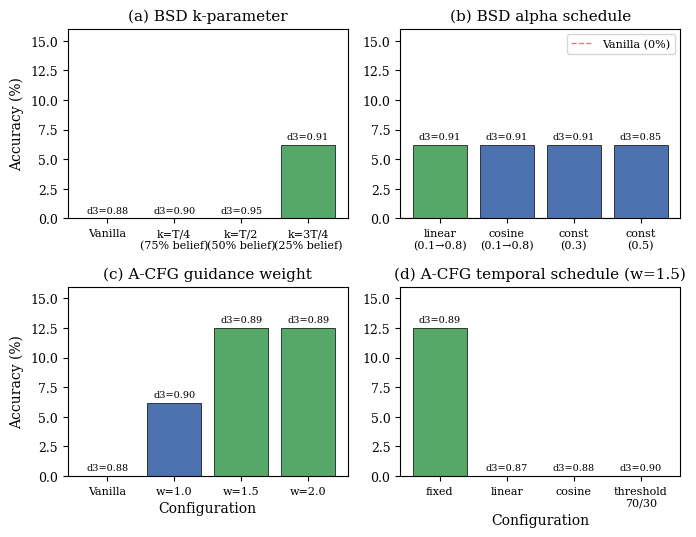

This chart was generated by the following Python code: (Note: this script raises an exception after producing the figure.)
"""Generate Figure 4: 2x2 ablation grid for BSD and A-CFG hyperparameters."""
import matplotlib
matplotlib.use('Agg')
import matplotlib.pyplot as plt
import numpy as np

# Style
plt.rcParams.update({
    'font.family': 'serif',
    'font.size': 10,
    'axes.titlesize': 11,
    'axes.labelsize': 10,
    'xtick.labelsize': 8,
    'ytick.labelsize': 9,
    'legend.fontsize': 8,
    'figure.dpi': 300,
})

fig, axes = plt.subplots(2, 2, figsize=(7.0, 5.5))
bar_color = '#4C72B0'
baseline_color = '#C44E52'
best_color = '#55A868'

# (a) BSD k-parameter ablation
ax = axes[0, 0]
configs = ['Vanilla', 'k=T/4\n(75% belief)', 'k=T/2\n(50% belief)', 'k=3T/4\n(25% belief)']
accs = [0.0, 0.0, 0.0, 6.2]
dist3 = [0.876, 0.899, 0.947, 0.913]
colors = [baseline_color, bar_color, bar_color, best_color]
bars = ax.bar(configs, accs, color=colors, edgecolor='black', linewidth=0.5)
for b, d in zip(bars, dist3):
    ax.text(b.get_x() + b.get_width()/2, b.get_height() + 0.3,
            f'd3={d:.2f}', ha='center', va='bottom', fontsize=7)
ax.set_ylabel('Accuracy (%)')
ax.set_title('(a) BSD k-parameter')
ax.set_ylim(0, 16)
ax.axhline(y=0, color='gray', linestyle='--', linewidth=0.5, alpha=0.5)

# (b) BSD alpha schedule ablation
ax = axes[0, 1]
configs = ['linear\n(0.1→0.8)', 'cosine\n(0.1→0.8)', 'const\n(0.3)', 'const\n(0.5)']
accs = [6.2, 6.2, 6.2, 6.2]
dist3 = [0.913, 0.913, 0.913, 0.852]
colors = [best_color, bar_color, bar_color, bar_color]
bars = ax.bar(configs, accs, color=colors, edgecolor='black', linewidth=0.5)
for b, d in zip(bars, dist3):
    ax.text(b.get_x() + b.get_width()/2, b.get_height() + 0.3,
            f'd3={d:.2f}', ha='center', va='bottom', fontsize=7)
ax.axhline(y=0, color=baseline_color, linestyle='--', linewidth=1.0, alpha=0.7, label='Vanilla (0%)')
ax.set_title('(b) BSD alpha schedule')
ax.set_ylim(0, 16)
ax.legend(loc='upper right', framealpha=0.8)

# (c) A-CFG guidance weight ablation
ax = axes[1, 0]
configs = ['Vanilla', 'w=1.0', 'w=1.5', 'w=2.0']
accs = [0.0, 6.2, 12.5, 12.5]
dist3 = [0.876, 0.900, 0.889, 0.885]
colors = [baseline_color, bar_color, best_color, best_color]
bars = ax.bar(configs, accs, color=colors, edgecolor='black', linewidth=0.5)
for b, d in zip(bars, dist3):
    ax.text(b.get_x() + b.get_width()/2, b.get_height() + 0.3,
            f'd3={d:.2f}', ha='center', va='bottom', fontsize=7)
ax.set_ylabel('Accuracy (%)')
ax.set_xlabel('Configuration')
ax.set_title('(c) A-CFG guidance weight')
ax.set_ylim(0, 16)

# (d) A-CFG temporal schedule ablation
ax = axes[1, 1]
configs = ['fixed', 'linear', 'cosine', 'threshold\n70/30']
accs = [12.5, 0.0, 0.0, 0.0]
dist3 = [0.889, 0.866, 0.875, 0.897]
colors = [best_color, bar_color, bar_color, bar_color]
bars = ax.bar(configs, accs, color=colors, edgecolor='black', linewidth=0.5)
for b, d in zip(bars, dist3):
    ax.text(b.get_x() + b.get_width()/2, b.get_height() + 0.3,
            f'd3={d:.2f}', ha='center', va='bottom', fontsize=7)
ax.set_xlabel('Configuration')
ax.set_title('(d) A-CFG temporal schedule (w=1.5)')
ax.set_ylim(0, 16)

plt.tight_layout()
out_path = '/Users/cwan0785/sibyl-system/workspaces/ttt-dlm/current/writing/figures/fig4_ablation_grid.pdf'
plt.savefig(out_path, bbox_inches='tight')
print(f"Saved: {out_path}")
